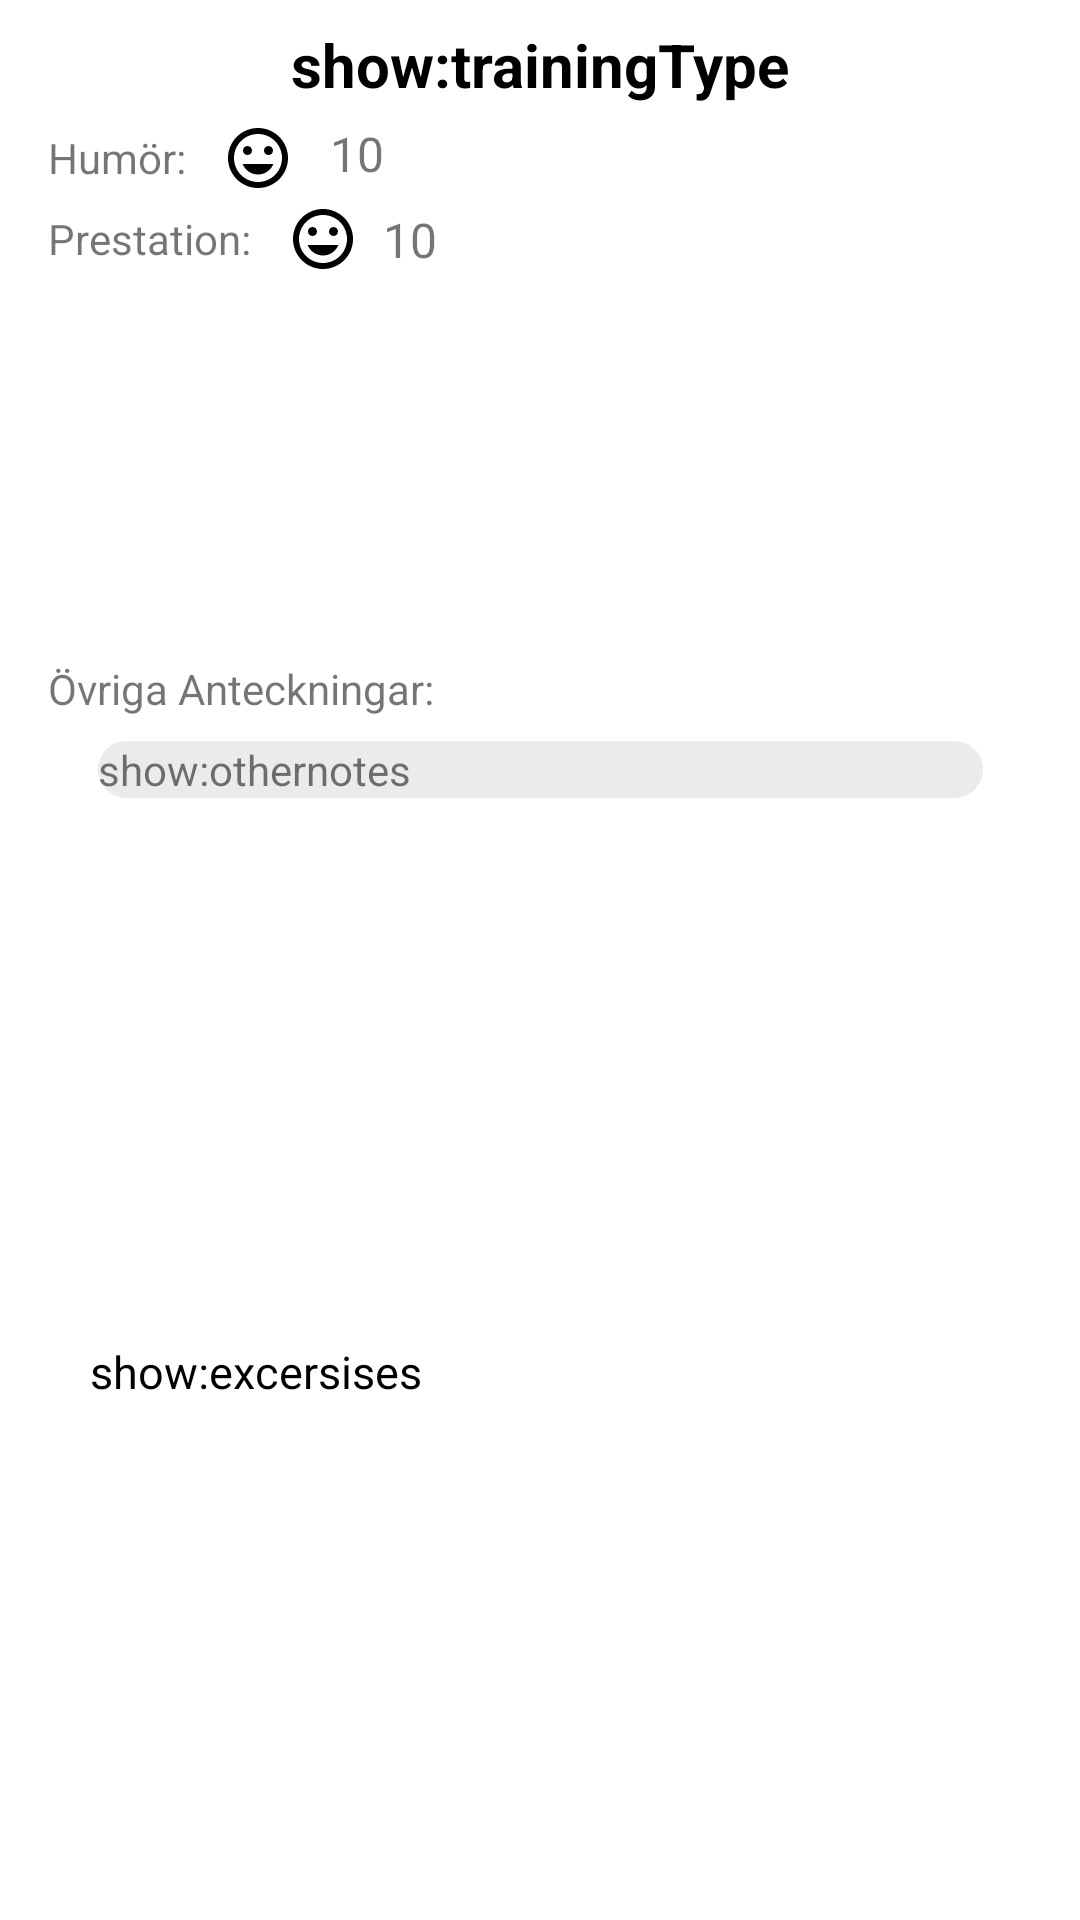

Produce the Android XML layout that renders to this screen, including the resource entries it uses.
<!-- AndroidManifest.xml: application theme Theme.MyApplication -->
<!-- res/layout/calender_row.xml -->
<?xml version="1.0" encoding="utf-8"?>
<androidx.constraintlayout.widget.ConstraintLayout xmlns:android="http://schemas.android.com/apk/res/android"
    xmlns:app="http://schemas.android.com/apk/res-auto"
    xmlns:tools="http://schemas.android.com/tools"
    android:layout_width="match_parent"
    android:layout_height="wrap_content">

    <TextView
        android:id="@+id/trainingTypeTextView"
        android:layout_width="wrap_content"
        android:layout_height="wrap_content"
        android:layout_marginTop="8dp"
        android:text="show:trainingType"
        android:textColor="@color/black"
        android:textColorHighlight="#FFFFFF"
        android:textSize="20dp"
        android:textStyle="bold"
        app:layout_constraintEnd_toEndOf="parent"
        app:layout_constraintStart_toStartOf="parent"
        app:layout_constraintTop_toTopOf="parent" />

    <TextView
        android:id="@+id/feelingTextView"
        android:layout_width="wrap_content"
        android:layout_height="wrap_content"
        android:layout_marginStart="8dp"
        android:layout_marginLeft="8dp"
        android:text="10"
        android:textSize="16dp"
        app:layout_constraintBottom_toBottomOf="@+id/textView8"
        app:layout_constraintEnd_toEndOf="parent"
        app:layout_constraintHorizontal_bias="0.0"
        app:layout_constraintStart_toEndOf="@+id/image_feeling"
        app:layout_constraintTop_toTopOf="@+id/textView8"
        app:layout_constraintVertical_bias="0.4" />

    <TextView
        android:id="@+id/trainingsessionTextView"
        android:layout_width="wrap_content"
        android:layout_height="wrap_content"
        android:layout_marginStart="12dp"
        android:layout_marginLeft="12dp"
        android:text="10"
        android:textSize="16dp"
        app:layout_constraintBottom_toBottomOf="@+id/textView6"
        app:layout_constraintEnd_toEndOf="parent"
        app:layout_constraintHorizontal_bias="0.0"
        app:layout_constraintStart_toEndOf="@+id/image_trains"
        app:layout_constraintTop_toTopOf="@+id/textView6"
        app:layout_constraintVertical_bias="1.0" />

    <TextView
        android:id="@+id/otherNotesTextView"
        android:layout_width="295dp"
        android:layout_height="wrap_content"
        android:layout_marginTop="8dp"
        android:text="show:othernotes"
        android:background="@drawable/round_gray"
        app:layout_constraintEnd_toEndOf="parent"
        app:layout_constraintStart_toStartOf="parent"
        app:layout_constraintTop_toBottomOf="@+id/textView12" />

    <ImageView
        android:id="@+id/imagedelNote"
        android:layout_width="wrap_content"
        android:layout_height="wrap_content"
        android:layout_marginEnd="16dp"
        android:layout_marginRight="16dp"
        android:tint="#960000"
        app:layout_constraintBottom_toBottomOf="parent"
        app:layout_constraintEnd_toEndOf="parent"
        app:layout_constraintHorizontal_bias="1.0"
        app:layout_constraintStart_toEndOf="@+id/trainingTypeTextView"
        app:layout_constraintTop_toTopOf="parent"
        app:layout_constraintVertical_bias="0.106"
        app:srcCompat="@drawable/ic_baseline_delete_24" />

    <ImageView
        android:id="@+id/image_trains"
        android:layout_width="wrap_content"
        android:layout_height="wrap_content"
        android:layout_marginStart="12dp"
        android:layout_marginLeft="12dp"
        android:tint="@color/black"
        app:layout_constraintBottom_toBottomOf="@+id/textView6"
        app:layout_constraintStart_toEndOf="@+id/textView6"
        app:layout_constraintTop_toTopOf="@+id/textView6"
        app:srcCompat="@drawable/ic_baseline_tag_faces_24" />

    <ImageView
        android:id="@+id/image_feeling"
        android:layout_width="wrap_content"
        android:layout_height="wrap_content"
        android:layout_marginStart="12dp"
        android:layout_marginLeft="12dp"
        android:tint="@color/black"
        app:layout_constraintBottom_toBottomOf="@+id/textView8"
        app:layout_constraintStart_toEndOf="@+id/textView8"
        app:layout_constraintTop_toTopOf="@+id/textView8"
        app:srcCompat="@drawable/ic_baseline_tag_faces_24" />

    <TextView
        android:id="@+id/textView6"
        android:layout_width="wrap_content"
        android:layout_height="wrap_content"
        android:layout_marginStart="16dp"
        android:layout_marginLeft="16dp"
        android:layout_marginTop="8dp"
        android:text="Humör:"
        app:layout_constraintStart_toStartOf="parent"
        app:layout_constraintTop_toBottomOf="@+id/trainingTypeTextView" />

    <TextView
        android:id="@+id/textView8"
        android:layout_width="wrap_content"
        android:layout_height="wrap_content"
        android:layout_marginStart="16dp"
        android:layout_marginLeft="16dp"
        android:layout_marginTop="8dp"
        android:text="Prestation:"
        app:layout_constraintStart_toStartOf="parent"
        app:layout_constraintTop_toBottomOf="@+id/textView6" />

    <TextView
        android:id="@+id/calTitleTextView"
        android:layout_width="300dp"
        android:layout_height="wrap_content"
        android:layout_marginTop="8dp"
        android:text="show:excersises"
        android:textColor="@color/black"
        android:textSize="15dp"
        app:layout_constraintBottom_toBottomOf="parent"
        app:layout_constraintEnd_toEndOf="parent"
        app:layout_constraintStart_toStartOf="parent"
        app:layout_constraintTop_toBottomOf="@+id/otherNotesTextView" />

    <TextView
        android:id="@+id/textView12"
        android:layout_width="wrap_content"
        android:layout_height="wrap_content"
        android:layout_marginStart="16dp"
        android:layout_marginLeft="16dp"
        android:layout_marginBottom="16dp"
        android:text="Övriga Anteckningar:"
        app:layout_constraintBottom_toBottomOf="parent"
        app:layout_constraintStart_toStartOf="parent"
        app:layout_constraintTop_toBottomOf="@+id/textView8"
        app:layout_constraintVertical_bias="0.254" />
</androidx.constraintlayout.widget.ConstraintLayout>
<!-- resources referenced by this layout -->
<resources>
  <color name="black">#FF000000</color>
  <!-- drawable ic_baseline_tag_faces_24 (drawable) -->
  <vector android:height="24dp" android:tint="#1F7A71"
      android:viewportHeight="24" android:viewportWidth="24"
      android:width="24dp" xmlns:android="http://schemas.android.com/apk/res/android">
      <path android:fillColor="@android:color/white" android:pathData="M11.99,2C6.47,2 2,6.48 2,12s4.47,10 9.99,10C17.52,22 22,17.52 22,12S17.52,2 11.99,2zM12,20c-4.42,0 -8,-3.58 -8,-8s3.58,-8 8,-8 8,3.58 8,8 -3.58,8 -8,8zM15.5,11c0.83,0 1.5,-0.67 1.5,-1.5S16.33,8 15.5,8 14,8.67 14,9.5s0.67,1.5 1.5,1.5zM8.5,11c0.83,0 1.5,-0.67 1.5,-1.5S9.33,8 8.5,8 7,8.67 7,9.5 7.67,11 8.5,11zM12,17.5c2.33,0 4.31,-1.46 5.11,-3.5L6.89,14c0.8,2.04 2.78,3.5 5.11,3.5z"/>
  </vector>
  <!-- drawable round_gray (drawable) -->
  <?xml version="1.0" encoding="utf-8"?>
  <shape xmlns:android="http://schemas.android.com/apk/res/android">
      <solid android:color="#ebebeb"></solid>
      <corners android:radius="10dp"></corners>
  </shape>
  <style name="Theme.MyApplication" parent="Theme.MaterialComponents.DayNight.DarkActionBar">
          
          <item name="colorPrimary">@color/black</item>
          <item name="colorPrimaryVariant">@color/black</item>
          <item name="colorOnPrimary">@color/white</item>
          
          <item name="colorSecondary">@color/white</item>
          <item name="colorSecondaryVariant">@color/green</item>
          <item name="colorOnSecondary">@color/black</item>
          
          <item name="android:statusBarColor" tools:targetApi="l">?attr/colorPrimaryVariant</item>
          
      </style>
  <color name="white">#FFFFFFFF</color>
  <color name="green">#2fa65a</color>
</resources>
